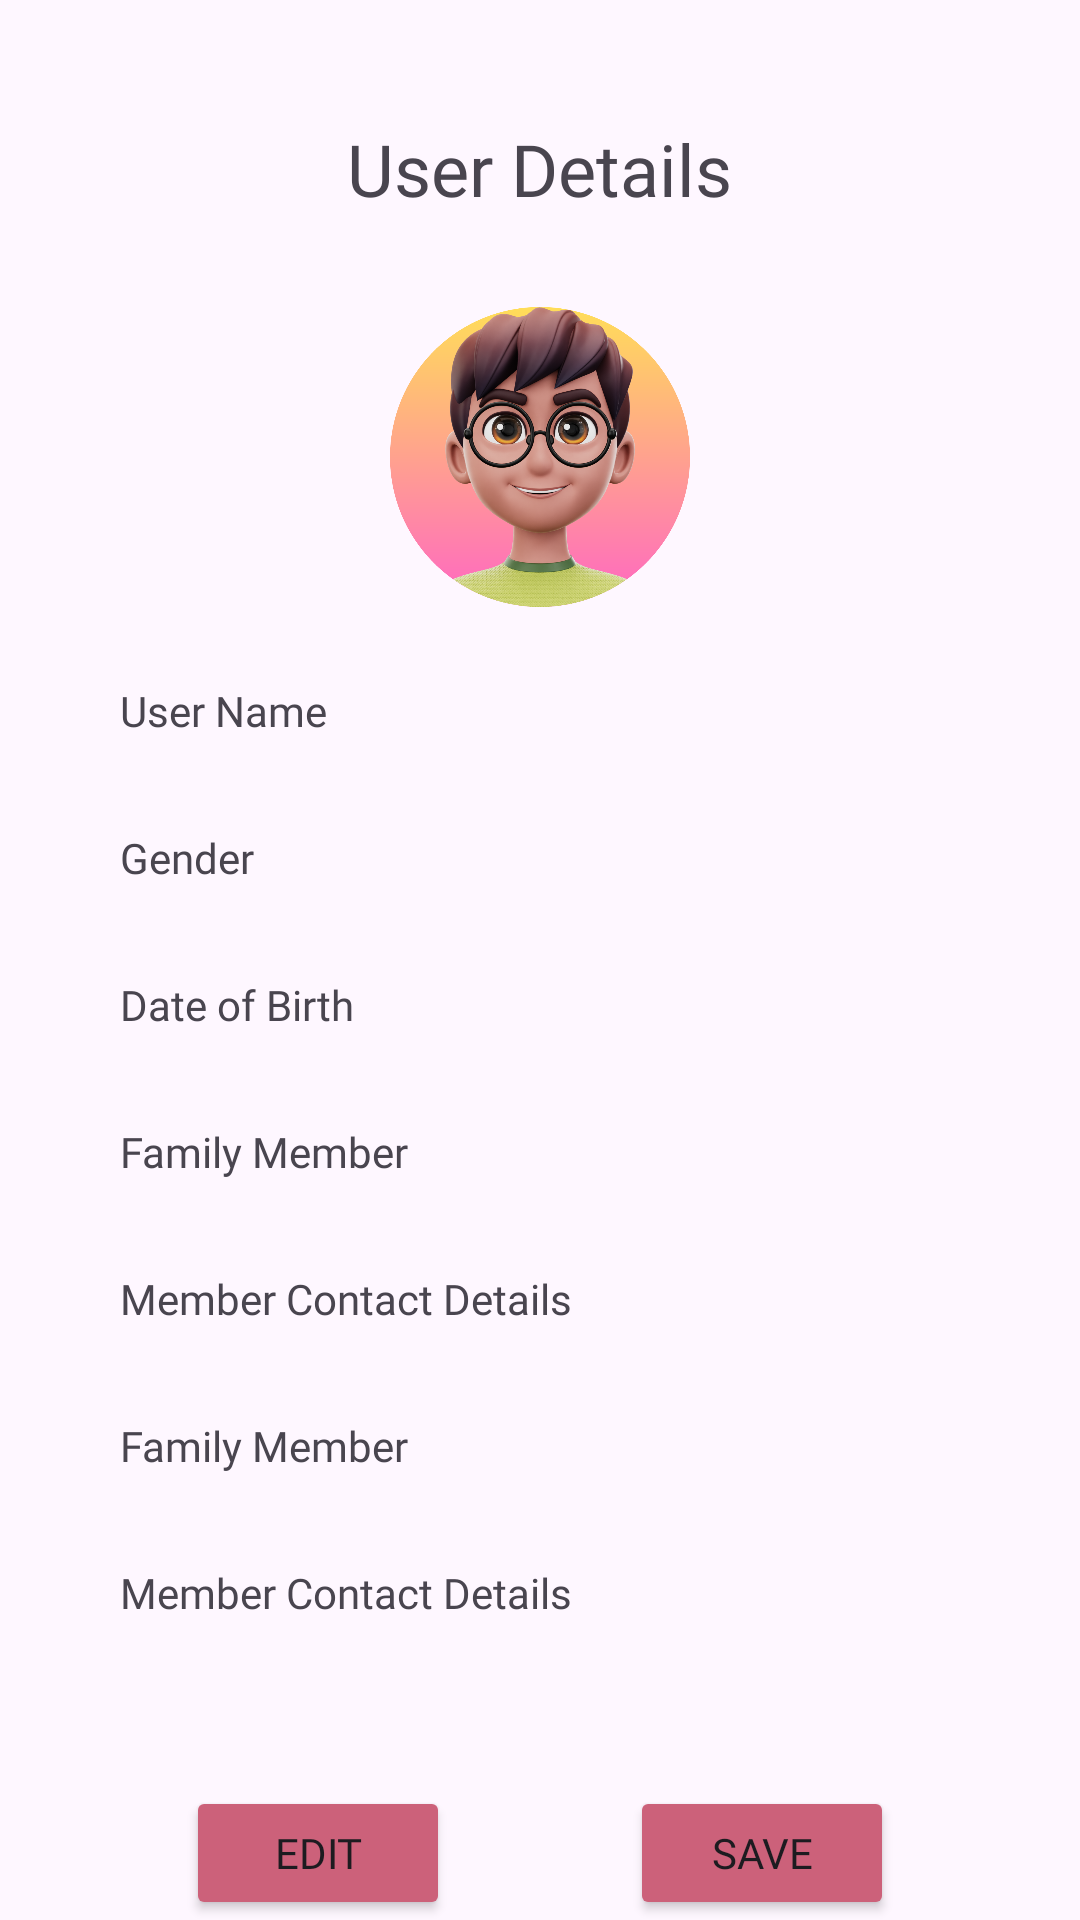

The Android layout XML behind this screen, and the referenced resources:
<!-- AndroidManifest.xml: application theme Theme.SafetyApp -->
<!-- res/layout/fragment_profile.xml -->
<?xml version="1.0" encoding="utf-8"?>
<FrameLayout xmlns:android="http://schemas.android.com/apk/res/android"
    xmlns:app="http://schemas.android.com/apk/res-auto"
    xmlns:tools="http://schemas.android.com/tools"
    android:layout_width="match_parent"
    android:layout_height="match_parent"
    android:layout_gravity="center_horizontal"
    tools:context=".profileFragment">

    

    <LinearLayout
        android:layout_width="match_parent"
        android:layout_height="match_parent"
        android:gravity="center_horizontal"
        android:orientation="vertical">

    <TextView
        android:id="@+id/userdetailsheading"
        android:layout_width="wrap_content"
        android:layout_height="wrap_content"
        android:fontFamily="@font/alata"
        android:textSize="24sp"
        android:layout_gravity="center"
        android:layout_marginTop="40dp"
        android:text="User Details" />

        <LinearLayout
android:padding="20dp"
        android:layout_width="match_parent"
        android:layout_height="wrap_content"
        android:gravity="center_horizontal"
        android:orientation="vertical">


            <ImageView
                android:id="@+id/imageView2"
                android:layout_width="100dp"
                android:layout_height="100dp"
                android:layout_margin="10dp"
                android:src="@drawable/profileicon" />


            <TextView
            android:id="@+id/username"
            android:layout_width="300dp"
            android:layout_height="wrap_content"
            android:padding="10dp"
            android:fontFamily="@font/basic"
            android:textSize="14sp"
            android:layout_margin="5dp"
            android:handwritingBoundsOffsetRight="@dimen/material_emphasis_high_type"
            android:text="User Name" />

            <TextView
            android:id="@+id/gender"
            android:layout_width="300dp"
            android:layout_height="wrap_content"
            android:padding="10dp"
            android:fontFamily="@font/basic"
            android:textSize="14sp"
            android:layout_margin="5dp"
            android:handwritingBoundsOffsetRight="@dimen/material_emphasis_high_type"
            android:text="Gender" />


        <TextView
            android:id="@+id/dob"
            android:layout_width="300dp"
            android:layout_height="wrap_content"
            android:padding="10dp"
            android:fontFamily="@font/basic"
            android:textSize="14sp"
            android:layout_margin="5dp"
            android:handwritingBoundsOffsetRight="@dimen/material_emphasis_high_type"
            android:text="Date of Birth" />

        <TextView
            android:id="@+id/member1"
            android:layout_width="300dp"
            android:layout_height="wrap_content"
            android:padding="10dp"
            android:fontFamily="@font/basic"
            android:textSize="14sp"
            android:layout_margin="5dp"
            android:handwritingBoundsOffsetRight="@dimen/material_emphasis_high_type"
            android:text="Family Member" />

        <TextView
            android:id="@+id/memberPhone1"
            android:layout_width="300dp"
            android:layout_height="wrap_content"
            android:padding="10dp"
            android:fontFamily="@font/basic"
            android:textSize="14sp"
            android:layout_margin="5dp"
            android:handwritingBoundsOffsetRight="@dimen/material_emphasis_high_type"
            android:text="Member Contact Details" />

        <TextView
            android:id="@+id/member2"
            android:layout_width="300dp"
            android:layout_height="wrap_content"
            android:padding="10dp"
            android:fontFamily="@font/basic"
            android:textSize="14sp"
            android:layout_margin="5dp"
            android:handwritingBoundsOffsetRight="@dimen/material_emphasis_high_type"
            android:text="Family Member" />

        <TextView
            android:id="@+id/memberPhone2"
            android:layout_width="300dp"
            android:layout_height="wrap_content"
            android:padding="10dp"
            android:fontFamily="@font/basic"
            android:textSize="14sp"
            android:layout_margin="5dp"
            android:handwritingBoundsOffsetRight="@dimen/material_emphasis_high_type"
            android:text="Member Contact Details" />

        </LinearLayout>


        <LinearLayout
            android:layout_width="wrap_content"
            android:layout_height="wrap_content"
            android:layout_gravity="center_horizontal"
            android:layout_marginTop="20dp"
            android:orientation="horizontal">

            <Button
                android:id="@+id/editProfile"
                android:layout_width="wrap_content"
                android:layout_height="wrap_content"
                android:layout_marginEnd="30dp"
                android:backgroundTint="@color/pink700"
                android:fontFamily="@font/alata"
                android:text="Edit" />

            <Button
                android:id="@+id/saveProfile"
                android:layout_width="wrap_content"
                android:layout_marginStart="30dp"
                android:layout_height="wrap_content"
                android:backgroundTint="@color/pink700"
                android:fontFamily="@font/alata"
                android:text="Save" />

        </LinearLayout>



    </LinearLayout>
</FrameLayout>
<!-- resources referenced by this layout -->
<resources>
  <color name="pink700">#cc617a</color>
  <!-- drawable profileicon: png bitmap (drawable, 698272 bytes) -->
  <style name="Theme.SafetyApp" parent="Base.Theme.SafetyApp">
          
          <item name="android:navigationBarColor">@android:color/transparent</item>
          <item name="android:statusBarColor">@android:color/transparent</item>
          <item name="android:windowLightStatusBar">?attr/isLightTheme</item>
      </style>
  <style name="Base.Theme.SafetyApp" parent="Theme.Material3.DayNight.NoActionBar">
          
          
      </style>
</resources>
